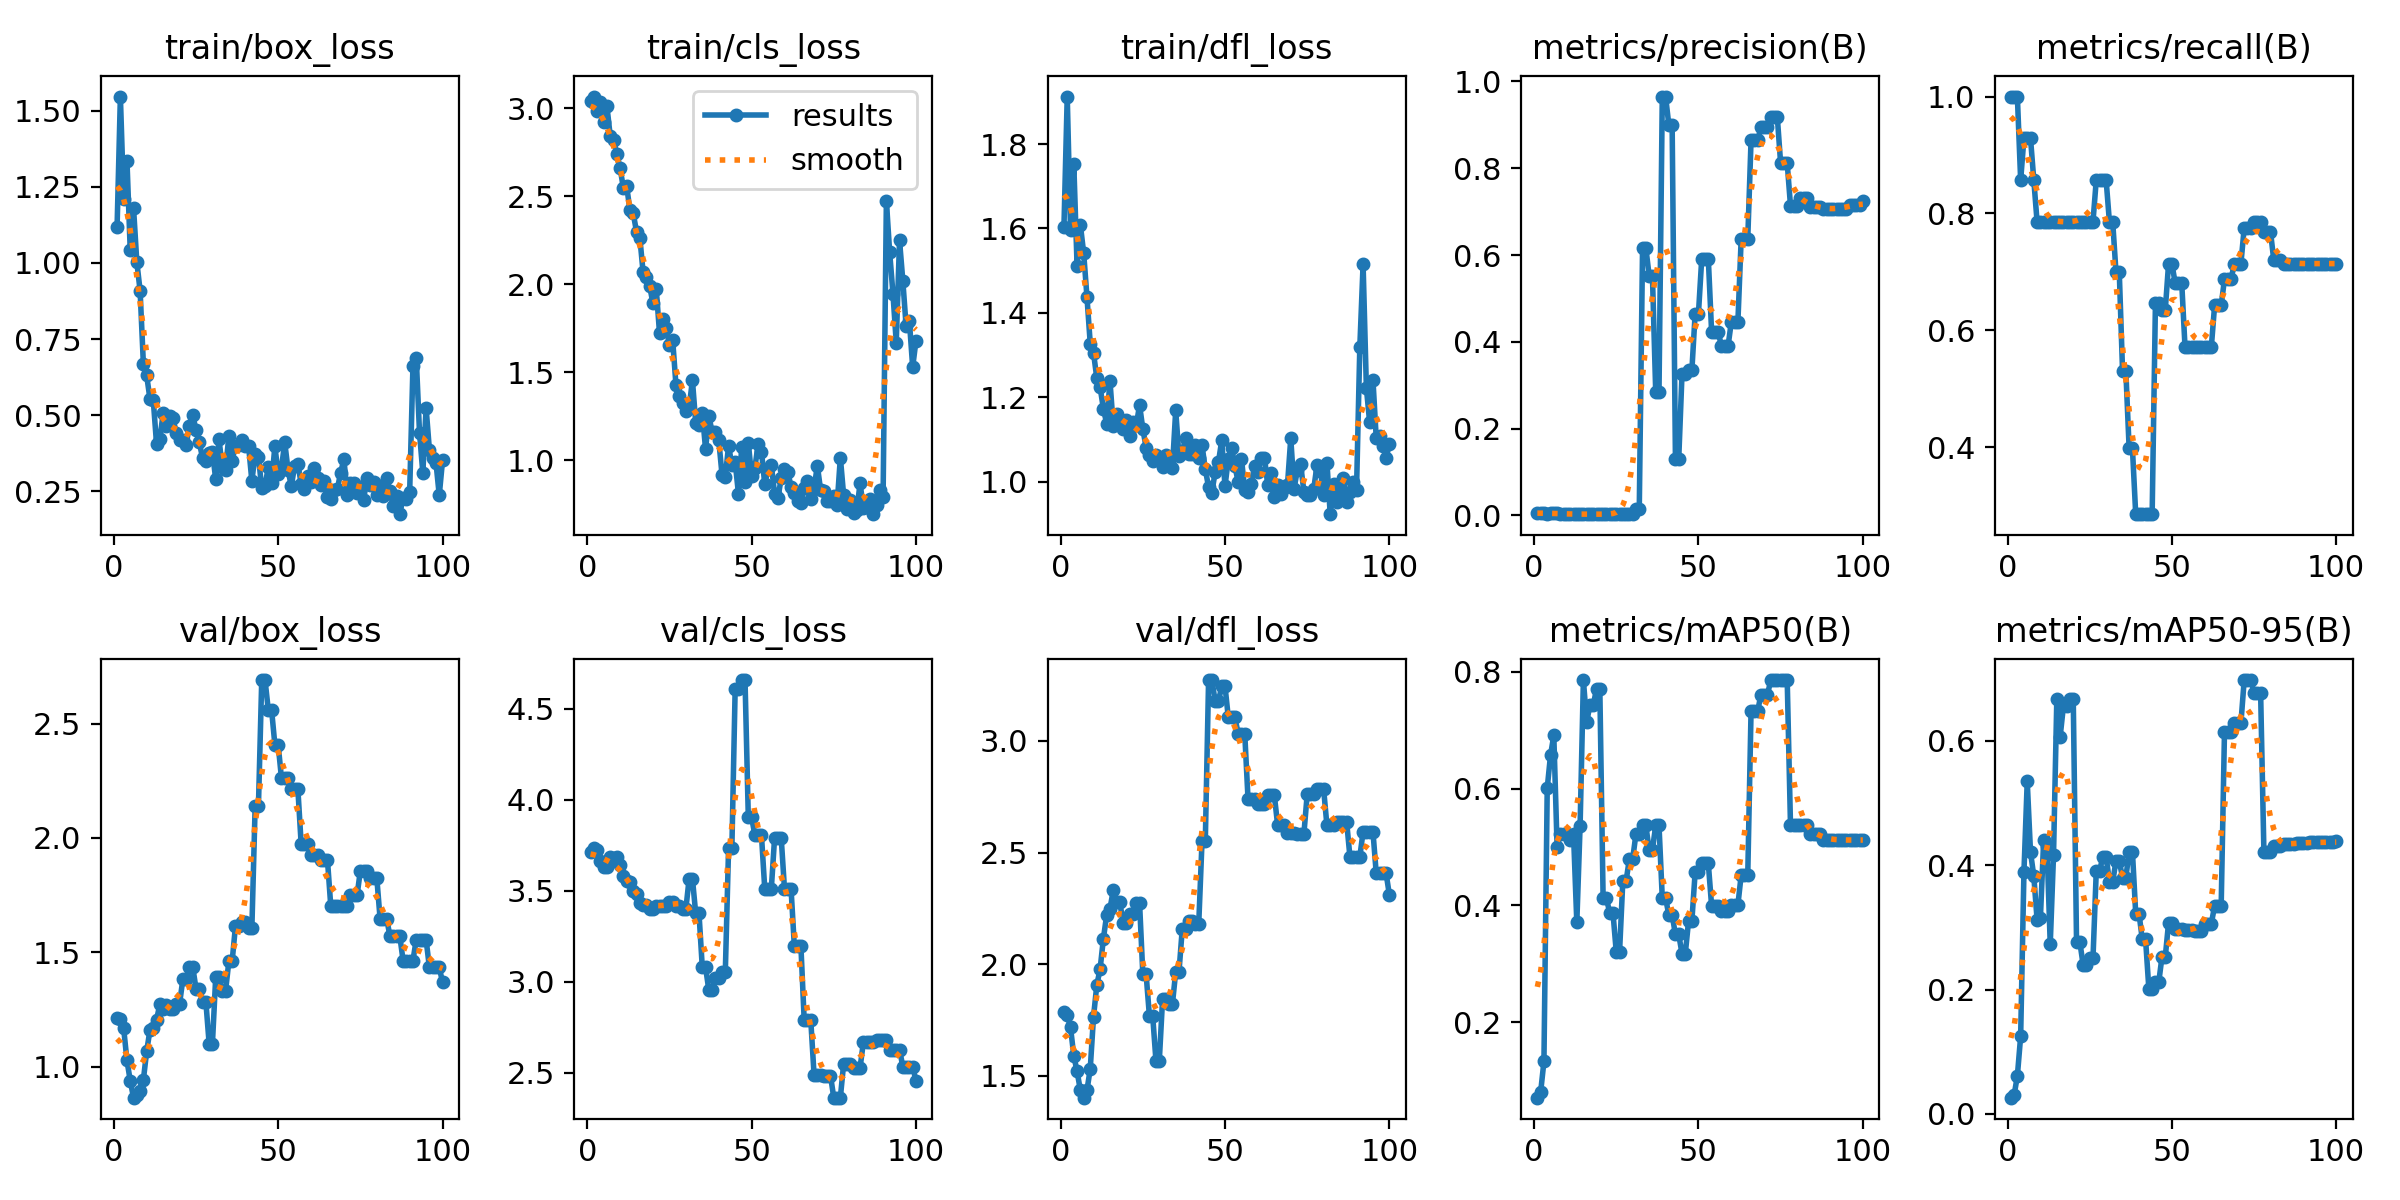

Source data for this figure (header and first rows):
epoch, time, train/box_loss, train/cls_loss, train/dfl_loss, metrics/precision(B), metrics/recall(B), metrics/mAP50(B), metrics/mAP50-95(B), val/box_loss, val/cls_loss, val/dfl_loss, lr/pg0, lr/pg1, lr/pg2
1, 5.391, 1.119, 3.04, 1.602, 0.00528, 1, 0.07102, 0.02606, 1.212, 3.716, 1.787, 0, 0, 0
2, 9.968, 1.546, 3.067, 1.913, 0.00531, 1, 0.08082, 0.02978, 1.21, 3.734, 1.773, 1.6505e-05, 1.6505e-05, 1.6505e-05
3, 14.65, 1.211, 2.986, 1.597, 0.00537, 1, 0.133, 0.06111, 1.168, 3.726, 1.717, 3.26799e-05, 3.26799e-05, 3.26799e-05
4, 19.15, 1.336, 3.037, 1.752, 0.00391, 0.8571, 0.6007, 0.1248, 1.028, 3.666, 1.59, 4.85247e-05, 4.85247e-05, 4.85247e-05
5, 23.76, 1.042, 2.922, 1.51, 0.00467, 0.9286, 0.6569, 0.3888, 0.9392, 3.631, 1.52, 6.40395e-05, 6.40395e-05, 6.40395e-05
6, 28.46, 1.182, 3.011, 1.608, 0.00458, 0.9286, 0.6909, 0.5347, 0.865, 3.632, 1.436, 7.92242e-05, 7.92242e-05, 7.92242e-05
7, 33.24, 1.003, 2.842, 1.542, 0.00448, 0.9286, 0.5008, 0.4208, 0.8787, 3.686, 1.403, 9.40788e-05, 9.40788e-05, 9.40788e-05
8, 37.98, 0.909, 2.823, 1.438, 0.00373, 0.8571, 0.5227, 0.3824, 0.8923, 3.682, 1.435, 0.0001086, 0.0001086, 0.0001086
9, 42.84, 0.6671, 2.74, 1.327, 0.00304, 0.7857, 0.5218, 0.3124, 0.9433, 3.684, 1.531, 0.0001228, 0.0001228, 0.0001228
10, 47.69, 0.6305, 2.662, 1.305, 0.00297, 0.7857, 0.5218, 0.3143, 1.068, 3.643, 1.765, 0.0001367, 0.0001367, 0.0001367
11, 52.81, 0.5533, 2.547, 1.245, 0.00287, 0.7857, 0.5117, 0.4402, 1.161, 3.582, 1.907, 0.0001502, 0.0001502, 0.0001502
12, 57.39, 0.5506, 2.558, 1.224, 0.00278, 0.7857, 0.5217, 0.4315, 1.171, 3.554, 1.978, 0.0001634, 0.0001634, 0.0001634
13, 61.93, 0.4062, 2.421, 1.173, 0.00268, 0.7857, 0.3709, 0.2729, 1.204, 3.549, 2.114, 0.0001763, 0.0001763, 0.0001763
14, 66.52, 0.4205, 2.404, 1.137, 0.00263, 0.7857, 0.5367, 0.4165, 1.274, 3.499, 2.221, 0.0001888, 0.0001888, 0.0001888
15, 71.24, 0.5063, 2.298, 1.238, 0.0026, 0.7857, 0.7854, 0.6672, 1.252, 3.483, 2.248, 0.000201, 0.000201, 0.000201
16, 76.14, 0.4634, 2.266, 1.132, 0.00261, 0.7857, 0.7137, 0.6061, 1.27, 3.434, 2.331, 0.0002129, 0.0002129, 0.0002129
17, 80.78, 0.4984, 2.068, 1.161, 0.00267, 0.7857, 0.7429, 0.6553, 1.254, 3.424, 2.278, 0.0002245, 0.0002245, 0.0002245
18, 85.67, 0.4896, 2.042, 1.142, 0.00267, 0.7857, 0.7429, 0.6553, 1.254, 3.424, 2.278, 0.0002357, 0.0002357, 0.0002357
19, 90.68, 0.4419, 1.99, 1.125, 0.00267, 0.7857, 0.7704, 0.6675, 1.274, 3.398, 2.185, 0.0002466, 0.0002466, 0.0002466
20, 95.68, 0.4191, 1.892, 1.145, 0.00267, 0.7857, 0.7704, 0.6675, 1.274, 3.398, 2.185, 0.0002572, 0.0002572, 0.0002572
21, 100.4, 0.4192, 1.972, 1.107, 0.00265, 0.7857, 0.4123, 0.2767, 1.382, 3.417, 2.224, 0.0002674, 0.0002674, 0.0002674
22, 105.1, 0.4037, 1.722, 1.142, 0.00265, 0.7857, 0.4123, 0.2767, 1.382, 3.417, 2.224, 0.0002773, 0.0002773, 0.0002773
23, 109.9, 0.4653, 1.805, 1.133, 0.00267, 0.7857, 0.3874, 0.2399, 1.437, 3.414, 2.275, 0.0002869, 0.0002869, 0.0002869
24, 114.7, 0.5025, 1.755, 1.181, 0.00267, 0.7857, 0.3874, 0.2399, 1.437, 3.414, 2.275, 0.0002961, 0.0002961, 0.0002961
25, 119.4, 0.4507, 1.656, 1.125, 0.00268, 0.7857, 0.3203, 0.25, 1.342, 3.441, 1.955, 0.000305, 0.000305, 0.000305
26, 124.1, 0.4116, 1.682, 1.08, 0.00268, 0.7857, 0.3203, 0.25, 1.342, 3.441, 1.955, 0.0003136, 0.0003136, 0.0003136
27, 128.9, 0.3597, 1.426, 1.063, 0.00325, 0.8571, 0.4423, 0.3905, 1.285, 3.418, 1.769, 0.0003219, 0.0003219, 0.0003219
28, 133.9, 0.3488, 1.364, 1.049, 0.00325, 0.8571, 0.4423, 0.3905, 1.285, 3.418, 1.769, 0.0003298, 0.0003298, 0.0003298
29, 138.8, 0.3761, 1.329, 1.063, 0.00339, 0.8571, 0.4798, 0.4137, 1.101, 3.398, 1.566, 0.0003374, 0.0003374, 0.0003374
30, 167, 0.3805, 1.279, 1.059, 0.00339, 0.8571, 0.4798, 0.4137, 1.101, 3.398, 1.566, 0.0003446, 0.0003446, 0.0003446
31, 172.4, 0.2896, 1.301, 1.034, 0.01545, 0.7857, 0.5227, 0.3735, 1.392, 3.567, 1.842, 0.0003516, 0.0003516, 0.0003516
32, 177.2, 0.4212, 1.457, 1.063, 0.01545, 0.7857, 0.5227, 0.3735, 1.392, 3.567, 1.842, 0.0003582, 0.0003582, 0.0003582
33, 182, 0.3289, 1.215, 1.042, 0.6165, 0.6996, 0.5368, 0.4065, 1.331, 3.375, 1.822, 0.0003644, 0.0003644, 0.0003644
34, 186.7, 0.3209, 1.204, 1.033, 0.6165, 0.6996, 0.5368, 0.4065, 1.331, 3.375, 1.822, 0.0003704, 0.0003704, 0.0003704
35, 191.4, 0.4326, 1.272, 1.169, 0.5524, 0.5301, 0.4951, 0.3801, 1.461, 3.08, 1.966, 0.000376, 0.000376, 0.000376
36, 196.2, 0.3515, 1.064, 1.059, 0.5524, 0.5301, 0.4951, 0.3801, 1.461, 3.08, 1.966, 0.0003813, 0.0003813, 0.0003813
37, 201.1, 0.3997, 1.253, 1.07, 0.2847, 0.3984, 0.5369, 0.4218, 1.613, 2.953, 2.16, 0.0003862, 0.0003862, 0.0003862
38, 205.9, 0.4015, 1.16, 1.103, 0.2847, 0.3984, 0.5369, 0.4218, 1.613, 2.953, 2.16, 0.0003909, 0.0003909, 0.0003909
39, 210.7, 0.4188, 1.159, 1.066, 0.9653, 0.2857, 0.4125, 0.3223, 1.632, 3.022, 2.195, 0.0003952, 0.0003952, 0.0003952
40, 215.7, 0.3993, 1.118, 1.066, 0.9653, 0.2857, 0.4125, 0.3223, 1.632, 3.022, 2.195, 0.0003991, 0.0003991, 0.0003991
41, 220.5, 0.3993, 0.9197, 1.087, 0.8993, 0.2857, 0.3835, 0.2807, 1.608, 3.052, 2.179, 0.0004027, 0.0004027, 0.0004027
42, 225.3, 0.2837, 0.9059, 1.056, 0.8993, 0.2857, 0.3835, 0.2807, 1.608, 3.052, 2.179, 0.000406, 0.000406, 0.000406
43, 230.1, 0.3741, 1.084, 1.086, 0.1295, 0.2857, 0.3502, 0.2009, 2.141, 3.735, 2.55, 0.000409, 0.000409, 0.000409
44, 235, 0.3636, 0.973, 1.029, 0.1295, 0.2857, 0.3502, 0.2009, 2.141, 3.735, 2.55, 0.0004117, 0.0004117, 0.0004117
45, 239.9, 0.2614, 0.9914, 0.9867, 0.3257, 0.6465, 0.3176, 0.2114, 2.69, 4.608, 3.273, 0.000414, 0.000414, 0.000414
46, 244.9, 0.2682, 0.8113, 0.9736, 0.3257, 0.6465, 0.3176, 0.2114, 2.69, 4.608, 3.273, 0.000416, 0.000416, 0.000416
47, 249.6, 0.3302, 1.075, 1.023, 0.3344, 0.6357, 0.3737, 0.2529, 2.559, 4.657, 3.178, 0.0004176, 0.0004176, 0.0004176
48, 254.5, 0.2782, 0.8756, 1.046, 0.3344, 0.6357, 0.3737, 0.2529, 2.559, 4.657, 3.178, 0.0004189, 0.0004189, 0.0004189
49, 259.5, 0.3984, 1.1, 1.097, 0.465, 0.7143, 0.457, 0.3076, 2.407, 3.904, 3.244, 0.0004199, 0.0004199, 0.0004199
50, 264.3, 0.3072, 0.9124, 0.9886, 0.465, 0.7143, 0.457, 0.3076, 2.407, 3.904, 3.244, 0.0004206, 0.0004206, 0.0004206
51, 269.3, 0.3269, 0.9573, 1.054, 0.5915, 0.6811, 0.4717, 0.2971, 2.262, 3.805, 3.105, 0.0004209, 0.0004209, 0.0004209
52, 274.4, 0.4108, 1.096, 1.08, 0.5915, 0.6811, 0.4717, 0.2971, 2.262, 3.805, 3.105, 0.0004209, 0.0004209, 0.0004209
53, 279.1, 0.3206, 1.051, 1.038, 0.5915, 0.6811, 0.4717, 0.2971, 2.262, 3.805, 3.105, 0.0004206, 0.0004206, 0.0004206
54, 283.9, 0.2668, 0.865, 0.9984, 0.4233, 0.5714, 0.3995, 0.2954, 2.212, 3.511, 3.032, 0.0004199, 0.0004199, 0.0004199
55, 288.8, 0.3341, 0.9517, 1.054, 0.4233, 0.5714, 0.3995, 0.2954, 2.212, 3.511, 3.032, 0.0004189, 0.0004189, 0.0004189
56, 293.7, 0.3411, 0.9756, 0.9801, 0.4233, 0.5714, 0.3995, 0.2954, 2.212, 3.511, 3.032, 0.0004176, 0.0004176, 0.0004176
57, 298.8, 0.2737, 0.8095, 0.9741, 0.3896, 0.5714, 0.3902, 0.2936, 1.972, 3.792, 2.739, 0.000416, 0.000416, 0.000416
58, 304.2, 0.2578, 0.7842, 0.9953, 0.3896, 0.5714, 0.3902, 0.2936, 1.972, 3.792, 2.739, 0.000414, 0.000414, 0.000414
59, 309.3, 0.301, 0.8994, 1.037, 0.3896, 0.5714, 0.3902, 0.2936, 1.972, 3.792, 2.739, 0.0004117, 0.0004117, 0.0004117
60, 314.9, 0.2804, 0.9523, 1.023, 0.4459, 0.5714, 0.4008, 0.3061, 1.923, 3.512, 2.716, 0.000409, 0.000409, 0.000409
... 40 more rows
